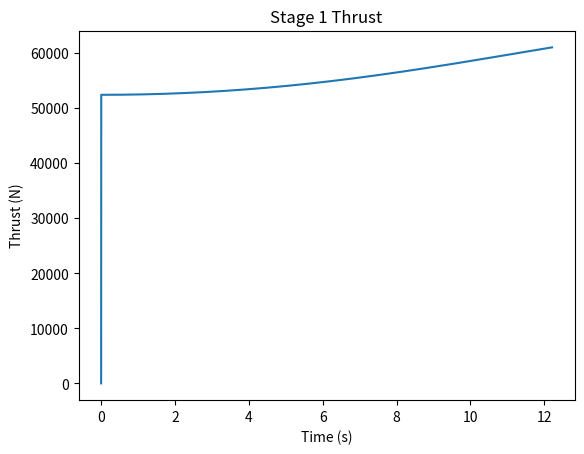
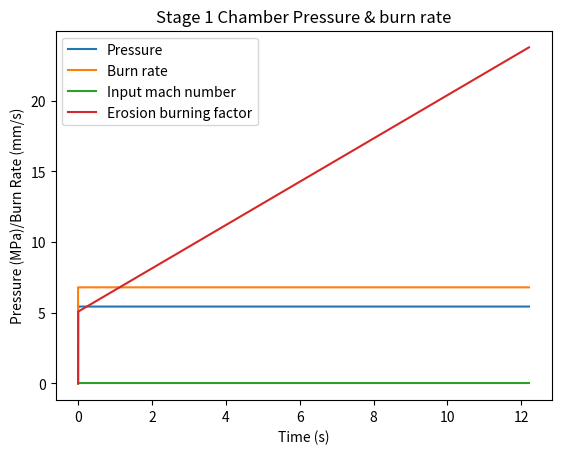
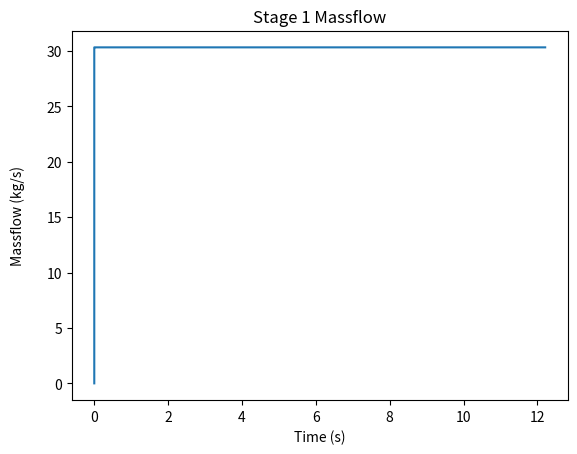
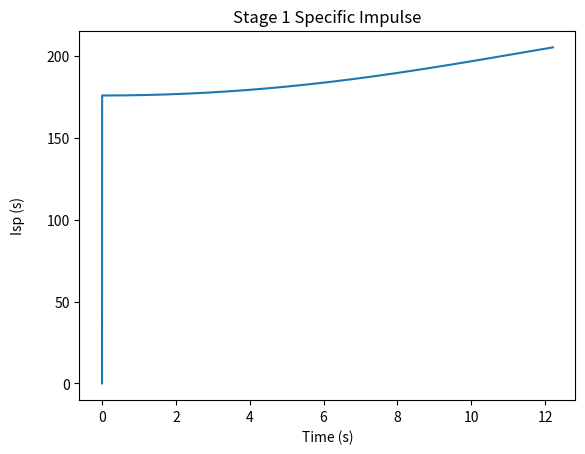

Generate these figures, in order, with matplotlib:
"""
//This script is meant to dimension the internal grain and nozzle of the solid rocket motor
//The following aspects are calculated:
    // - Grain core diameter
    // - Grain outer diameter
    // - Grain length
    // - Grain shape
    // - Grain burn profile
    // - Nozzle entry diameter
    // - Nozzle throat diameter
    // - Nozzle exit diameter
    // - Nozzle throat radius
    // - Nozzle length

    	Composition:		1. NC:		53.0	% 
							2. NG:		40.5	%
							3. DEP:		4.0		%
							4. 2NDPA:	2.5		%
"""

import math
import matplotlib.pyplot as plt
import numpy as np
from decimal import *

getcontext().prec = 7

m_payload = 50.0
n_stages = 1.0

frac_payload = 10.0/100.0
frac_structural = 20.0/100.0
frac_propellant = 1.0 - frac_payload - frac_structural


m_total = 620.0 #1/frac_payload * m_payload
m_propellant = 370.0 #m_total * frac_propellant
m_structural = 200.0 #m_total * frac_structural

m_capsule = m_payload * (1 + frac_structural)
m_stages = m_total - m_capsule

m_individual_stage_1 = m_stages - m_capsule
m_individual_stage_structural_1 = m_individual_stage_1

#m_individual_stage_2 = m_stages/16.0*4.0
#m_individual_stage_structural_2 = m_individual_stage_2*frac_structural

#m_individual_stage_3 = m_stages/16.0*1.0
#m_individual_stage_structural_3 = m_individual_stage_3*frac_structural

Cd_z = 0.03
Cd_r = 1.0

D_body = 442.0/1000.0
D_capsule = 442.0/1000.0


def main():

    rho_NC = 770.0
    rho_NG = 1600.0
    rho_DEP = 1120.0
    rho_2NDPA = 1300.0

    rho_grain_NG_NC = rho_NC*0.53 + rho_NG*0.405 + rho_DEP*0.04 + rho_2NDPA*0.025

    print("Rho grain: {0}".format(rho_grain_NG_NC))

    T_flame = 2720.0                #K

    I_sp = 215.0
    g0 = 9.81

    F_thrust_1 = 50000.0             #N
    #F_thrust_2 = 22000.0             #N
    #F_thrust_3 = 17000.0             #N

    t_thrust = 24.0                 #seconds

    D_max = 452.0/1000.0             #m
    L_max = 4.0                     #m
    m_max = 397.0                   #kg

    motor_OD = D_max
    motor_ID = 40.0/1000.0

    #Determine the motor operation conditions
    P_max = 4000000.0

    P_max_1 = 3700000.0
    #P_max_2 = 2500000.0
    #P_max_3 = 1900000.0

    #NG-NC propellant
    n_motor = 0.64
    a_motor = (2.3*10**-3)/((1.0*10.0**6)**n_motor)

    H_exp_min = 3.47*10**6 #J/kg
    H_exp_max = 4.59*10**6 #J/kg
    

    r_motor_1 = burn_rate(P_max_1, a_motor, n_motor)
    #r_motor_2 = burn_rate(P_max_2, a_motor, n_motor)
    #r_motor_3 = burn_rate(P_max_3, a_motor, n_motor)


    #Grain geometry = rod and tube
    R_rod_support = 5.0e-3
    W_tube = 45.0e-3
    R_rod = 88.0e-3 #Starting diameter rod
    R_tube = R_rod + W_tube #Starting diameter tube
    
    #n_stages, t_stage = number_of_stages(r_motor, R_rod, t_thrust, R_rod_support)

    n_stages, t_stage_1 = number_of_stages(r_motor_1, R_rod, t_thrust, R_rod_support)
    #n_stages, t_stage_2 = number_of_stages(r_motor_2, R_rod, t_thrust, R_rod_support)
    #n_stages, t_stage_3 = number_of_stages(r_motor_3, R_rod, t_thrust, R_rod_support)



    motor_OD_final = (R_tube + r_motor_1*t_stage_1) * 2.0

    m_flow_1 = (F_thrust_1/(I_sp*g0))
    #m_flow_2 = (F_thrust_2/(I_sp*g0))
    #m_flow_3 = (F_thrust_3/(I_sp*g0))

    m_flow_total = 0.0

    #Compute the initial grain surface area
    A_burn_1 = m_flow_1/(rho_grain_NG_NC*r_motor_1)
    #A_burn_2 = m_flow_2/(rho_grain_NG_NC*r_motor_2)
    #A_burn_3 = m_flow_3/(rho_grain_NG_NC*r_motor_3)

    #Determine the length of the grain
    L_grain_1 = A_burn_1/(2.0*math.pi*R_rod + 2.0*math.pi*R_tube)
    #L_grain_2 = A_burn_2/(2.0*math.pi*R_rod + 2.0*math.pi*R_tube)
    #L_grain_3 = A_burn_3/(2.0*math.pi*R_rod + 2.0*math.pi*R_tube)

    erosive_factor_1 = [0.0]
    #erosive_factor_2 = [0.0]
    #erosive_factor_3 = [0.0]

    L_grain_total = L_grain_1 #+ L_grain_2 + L_grain_3
    V_grain_total = (((math.pi * R_rod**2.0) - (math.pi * R_rod_support**2.0)) + ((math.pi * (motor_OD_final/2.0)**2.0) - (math.pi * R_tube**2.0))) * (L_grain_1)
    m_grain_total = V_grain_total*rho_grain_NG_NC

    #Plot the massflow rate over the thrust period
    P_exit_1 = 101250.0
    #P_exit_2 = 80000.0
    #P_exit_3 = 48200.0

    n_steps = 1000.0
    dt = 1.0/n_steps
    t_burn = 0.0
    timestamp_1 = [0.0]
    #timestamp_2 = [0.0]
    #timestamp_3 = [0.0]

    n_counter = 1.0
    
    A_burn_intermediate_1 = A_burn_1
    #A_burn_intermediate_2 = A_burn_2
    #A_burn_intermediate_3 = A_burn_3

    m_flow_intermediate_1 = [0.0]
    #m_flow_intermediate_2 = [0.0]
    #m_flow_intermediate_3 = [0.0]

    F_thrust_intermediate_1 = [0.0]
    #F_thrust_intermediate_2 = [0.0]
    #F_thrust_intermediate_3 = [0.0]

    P_c_intermediate_1 = [0.0]
    #P_c_intermediate_2 = [0.0]
    #P_c_intermediate_3 = [0.0]

    r_motor_intermediate_1 = [0.0]
    #r_motor_intermediate_2 = [0.0]
    #r_motor_intermediate_3 = [0.0]

    M_exhaust_1 = [0.0]
    #M_exhaust_2 = [0.0]
    #M_exhaust_3 = [0.0]

    rod_stage_1 = R_rod
    #rod_stage_2 = R_rod
    #rod_stage_3 = R_rod

    Isp_stage_1 = [0.0]
    #Isp_stage_2 = [0.0]
    #Isp_stage_3 = [0.0]

    R_gas_universal = 8.31445 #J/k.mol
    M_gas = (0.397*28.01 + 0.124*44.01 + 0.115*2.01 + 0.238*18.01 + 0.124*28.0134 + 0.1/100.0*17.001 + 0.2/100.0*1.007)/1000.0 #(R_gas_universal * T_flame * rho_grain_NG_NC)/P_max
    R_gas_specific = R_gas_universal/M_gas

    k = 1.2
    Cp = R_gas_specific/(1.0 - 1.0/k)

    A_throat_1 = m_flow_1/(((((2/(k+1))**((k+1)/(k-1)))**0.5) / ((k*R_gas_specific*T_flame)**0.5))*P_max_1*k)*0.65
    D_throat_1 = ((A_throat_1/math.pi)**0.5)*2.0

    #Define the exit diameter
    A_exit_1 = A_throat_1 * (((k* (2.0/(k+1.0) )**((k+1)/(k-1)))**0.5) / ((P_exit_1/P_max_1)**(1.0/k) * (((2.0*k) / (k-1)) * (1.0 - (P_exit_1/P_max_1) ** ((k-1)/k)) )**0.5))*4.0
    D_exit_1 = ((A_exit_1/math.pi)**0.5)*2.0

    print("Motor 1 throat diameter: {0} mm".format(D_throat_1*1000.0))
    print("Motor 1 exit diameter: {0} mm".format(D_exit_1*1000.0))
    
    """
    A_throat_2 = (m_flow_2/(((((2/(k+1))**((k+1)/(k-1)))**0.5) / ((k*R_gas_specific*T_flame)**0.5))*P_max_2*k))
    D_throat_2 = ((A_throat_2/math.pi)**0.5)*2.0

    #Define the exit diameter
    A_exit_2 = A_exit_1 #A_throat_2 * (((k* (2.0/(k+1.0) )**((k+1)/(k-1)))**0.5) / ((P_exit_2/P_max_2)**(1.0/k) * (((2.0*k) / (k-1)) * (1.0 - (P_exit_2/P_max_2) ** ((k-1)/k)) )**0.5))
    D_exit_2 = ((A_exit_2/math.pi)**0.5)*2.0

    print("Motor 2 throat diameter: {0} mm".format(D_throat_2*1000.0))
    print("Motor 2 exit diameter: {0} mm".format(D_exit_2*1000.0))

    A_throat_3 = (m_flow_3/(((((2/(k+1))**((k+1)/(k-1)))**0.5) / ((k*R_gas_specific*T_flame)**0.5))*P_max_3*k))
    D_throat_3 = ((A_throat_3/math.pi)**0.5)*2.0

    #Define the exit diameter
    A_exit_3 = A_exit_1 #A_throat_3 * (((k* (2.0/(k+1.0) )**((k+1)/(k-1)))**0.5) / ((P_exit_3/P_max_3)**(1.0/k) * (((2.0*k) / (k-1)) * (1.0 - (P_exit_3/P_max_3) ** ((k-1)/k)) )**0.5))
    D_exit_3 = ((A_exit_3/math.pi)**0.5)*2.0

    print("Motor 3 throat diameter: {0} mm".format(D_throat_3*1000.0))
    print("Motor 3 exit diameter: {0} mm".format(D_exit_3*1000.0))
    """

    P_c_1 = P_max_1
    #P_c_2 = P_max_2
    #P_c_3 = P_max_3

    h_vehicle = 0.0
    v_vehicle = 0.0

    m_vehicle = m_total

    rho_1 = 1.22
    P_1 = P_exit_1
    T_1 = 273.0 + 20.0

    #rho_2 = 0.98
    #P_2 = P_exit_2
    #T_2 = 273.0 + 20.0

    #rho_3 = 0.66
    #P_3 = P_exit_3
    #T_3 = 273.0 + 20.0


    while rod_stage_1 > 5.0/1000.0:

        P_c_1 = (Decimal(A_burn_intermediate_1)/Decimal(A_throat_1)**(Decimal(1.0)/(Decimal(1.0) - Decimal(n_motor))))
        P_c_intermediate_1.append(float(P_c_1)/1000000.0)

        r_motor_1 = (burn_rate(P_c_1, a_motor, n_motor))
        r_motor_intermediate_1.append(r_motor_1*1000.0)

        m_flow_intermediate_1.append(A_burn_intermediate_1*r_motor_1*rho_grain_NG_NC)
        m_flow_total = m_flow_total + A_burn_intermediate_1*r_motor_1*rho_grain_NG_NC*dt

        C_f_1 = ((2.0*k**2.0)/(k-1.0)*(2.0/(k+1.0))**((k+1)/(k-1))*(1.0-(P_exit_1/float(P_c_1))**((k-1.0)/k)))**0.5 + ((P_exit_1 - P_1)/float(P_c_1)) * (A_exit_1/A_throat_1)
        F_thrust_intermediate_1.append(C_f_1*A_throat_1*float(P_c_1))

        A_burn_intermediate_1 = (2.0*math.pi*(R_rod - r_motor_1*n_counter/n_steps) + 2.0*math.pi*(R_tube + r_motor_1*n_counter/n_steps)) * L_grain_1
        rod_stage_1 = R_rod - r_motor_1*n_counter/n_steps
        erosive_factor_1.append((math.pi*(R_tube + r_motor_1*n_counter/n_steps)**2.0 - math.pi*(R_rod - r_motor_1*n_counter/n_steps)**2.0)/A_throat_1)

        rho_1,P_1,T_1 = compute_density(h_vehicle)
        a_vehicle = (C_f_1*A_throat_1*float(P_c_1) - get_gravity(h_vehicle)*m_vehicle - (D_capsule/2)**2*math.pi*Cd_z*rho_1*v_vehicle**2)/m_vehicle

        m_vehicle = m_vehicle - (A_burn_intermediate_1*r_motor_1*rho_grain_NG_NC)*dt
        v_vehicle = v_vehicle + a_vehicle*dt
        h_vehicle = h_vehicle + v_vehicle*dt

        rho_exhaust_1 = float(P_c_1)/(R_gas_specific*T_flame)
        M_exhaust_1.append(((m_flow_1/rho_exhaust_1)/(math.pi*((D_max/2.0)**2.0)))/(k*R_gas_specific*T_flame)**0.5)

        Isp_stage_1.append((C_f_1*A_throat_1*float(P_c_1)) / (get_gravity(h_vehicle) * (A_burn_intermediate_1*r_motor_1*rho_grain_NG_NC)))


        n_counter = n_counter + 1.0
        timestamp_1.append(t_burn)
        t_burn = t_burn + dt



    plt.figure()
    plt.plot(timestamp_1, F_thrust_intermediate_1)
    plt.title("Stage 1 Thrust")
    plt.xlabel("Time (s)")
    plt.ylabel("Thrust (N)")

    plt.figure()
    plt.plot(timestamp_1, P_c_intermediate_1, label='Pressure')
    plt.plot(timestamp_1, r_motor_intermediate_1, label='Burn rate')
    plt.plot(timestamp_1, M_exhaust_1, label='Input mach number')
    plt.plot(timestamp_1, erosive_factor_1, label='Erosion burning factor')


    plt.legend()

    plt.title("Stage 1 Chamber Pressure & burn rate")
    plt.xlabel("Time (s)")
    plt.ylabel("Pressure (MPa)/Burn Rate (mm/s)")

    plt.figure()
    plt.plot(timestamp_1, m_flow_intermediate_1)
    plt.title("Stage 1 Massflow")
    plt.xlabel("Time (s)")
    plt.ylabel("Massflow (kg/s)\n")

    plt.figure()
    plt.plot(timestamp_1, Isp_stage_1)
    plt.title("Stage 1 Specific Impulse")
    plt.xlabel("Time (s)")
    plt.ylabel("Isp (s)\n")
    
    
    #m_vehicle = m_vehicle - m_individual_stage_structural_1

    print("Rho 1: {0} kg/m3".format(rho_1))

    """

    t_burn = 0.0
    n_counter = 0.0
    altitude = 0.0

    while rod_stage_2 > 5.0/1000.0:

        P_c_2 = (Decimal(A_burn_intermediate_2)/Decimal(A_throat_2)**(Decimal(1.0)/(Decimal(1.0) - Decimal(n_motor))))
        P_c_intermediate_2.append(float(P_c_2)/1000000.0)

        r_motor_2 = (burn_rate(P_c_2, a_motor, n_motor))
        r_motor_intermediate_2.append(r_motor_2*1000.0)

        m_flow_intermediate_2.append(A_burn_intermediate_2*r_motor_2*rho_grain_NG_NC)
        m_flow_total = m_flow_total + A_burn_intermediate_2*r_motor_2*rho_grain_NG_NC*dt

        C_f_2 = ((2.0*k**2.0)/(k-1.0)*(2.0/(k+1.0))**((k+1)/(k-1))*(1.0-(P_exit_2/float(P_c_2))**((k-1.0)/k)))**0.5 + ((P_exit_2 - P_2)/float(P_c_2)) * (A_exit_2/A_throat_2)
        F_thrust_intermediate_2.append(C_f_2*A_throat_2*float(P_c_2))

        A_burn_intermediate_2 = (2.0*math.pi*(R_rod - r_motor_2*n_counter/n_steps) + 2.0*math.pi*(R_tube + r_motor_2*n_counter/n_steps)) * L_grain_2
        rod_stage_2 = R_rod - r_motor_2*n_counter/n_steps

        erosive_factor_2.append((math.pi*(R_tube + r_motor_2*n_counter/n_steps)**2.0 - math.pi*(R_rod - r_motor_2*n_counter/n_steps)**2.0)/A_throat_2)

        rho_2,P_2,T_2 = compute_density(h_vehicle)
        a_vehicle = (C_f_2*A_throat_2*float(P_c_2) - get_gravity(h_vehicle)*m_vehicle - (D_capsule/2.0)**2*math.pi*Cd_z*rho_2*v_vehicle**2)/m_vehicle

        m_vehicle = m_vehicle - (A_burn_intermediate_2*r_motor_2*rho_grain_NG_NC)*dt
        v_vehicle = v_vehicle + a_vehicle*dt
        h_vehicle = h_vehicle + v_vehicle*dt

        rho_exhaust_2 = float(P_c_2)/(R_gas_specific*T_flame)
        M_exhaust_2.append(((m_flow_2/rho_exhaust_2)/(math.pi*((D_max/2.0)**2.0)))/(k*R_gas_specific*T_flame)**0.5)

        n_counter = n_counter + 1.0
        timestamp_2.append(t_burn)
        t_burn = t_burn + dt

   
    plt.figure()
    plt.plot(timestamp_2, F_thrust_intermediate_2)
    plt.title("Stage 2 Thrust")
    plt.xlabel("Time (s)")
    plt.ylabel("Thrust (N)")

    plt.figure()
    plt.plot(timestamp_2, P_c_intermediate_2, label='Pressure')
    plt.plot(timestamp_2, r_motor_intermediate_2, label='Burn rate')
    plt.plot(timestamp_2, M_exhaust_2, label='Input mach number')
    plt.plot(timestamp_2, erosive_factor_2, label='Erosion burning factor')


    plt.legend()

    plt.title("Stage 2 Chamber Pressure & burn rate")
    plt.xlabel("Time (s)")
    plt.ylabel("Pressure (MPa)/Burn Rate (mm/s)")

    plt.figure()
    plt.plot(timestamp_2, m_flow_intermediate_2)
    plt.title("Stage 2 Massflow")
    plt.xlabel("Time (s)")
    plt.ylabel("Massflow (kg/s)\n")


    m_vehicle = m_vehicle - m_individual_stage_structural_2

    t_burn = 0.0
    n_counter = 0.0
    altitude = 0.0


    print("Rho 2: {0} kg/m3".format(rho_2))

    while rod_stage_3 > 5.0/1000.0:

        r_motor_3 = (burn_rate(P_c_3, a_motor, n_motor))
        r_motor_intermediate_3.append(r_motor_3*1000.0)

        m_flow_intermediate_3.append(A_burn_intermediate_3*r_motor_3*rho_grain_NG_NC)
        m_flow_total = m_flow_total + A_burn_intermediate_3*r_motor_3*rho_grain_NG_NC*dt

        C_f_3 = ((2*k**2.0)/(k-1.0)*(2.0/(k+1.0))**((k+1)/(k-1))*(1.0-(P_exit_3/float(P_c_3))**((k-1.0)/k)))**0.5 + ((P_exit_3 - P_3)/float(P_c_3)) * (A_exit_3/A_throat_3)
        F_thrust_intermediate_3.append(C_f_3*A_throat_3*float(P_c_3))

        A_burn_intermediate_3 = (2.0*math.pi*(R_rod - r_motor_3*n_counter/n_steps) + 2.0*math.pi*(R_tube + r_motor_3*n_counter/n_steps)) * L_grain_3
        rod_stage_3 = R_rod - r_motor_3*n_counter/n_steps

        erosive_factor_3.append((math.pi*(R_tube + r_motor_3*n_counter/n_steps)**2.0 - math.pi*(R_rod - r_motor_3*n_counter/n_steps)**2.0)/A_throat_3)

        P_c_3 = (Decimal(A_burn_intermediate_3)/Decimal(A_throat_3)**(Decimal(1.0)/(Decimal(1.0) - Decimal(n_motor))))
        P_c_intermediate_3.append(float(P_c_3)/1000000.0)

        rho_3,P_3,T_3 = compute_density(h_vehicle)
        a_vehicle = (C_f_3*A_throat_3*float(P_c_3) - get_gravity(h_vehicle)*m_vehicle - (D_capsule/2)**2*math.pi*Cd_z*rho_3*v_vehicle**2)/m_vehicle

        m_vehicle = m_vehicle - (A_burn_intermediate_3*r_motor_3*rho_grain_NG_NC)*dt
        v_vehicle = v_vehicle + a_vehicle*dt
        h_vehicle = h_vehicle + v_vehicle*dt

        rho_exhaust_3 = float(P_c_3)/(R_gas_specific*T_flame)
        M_exhaust_3.append(((m_flow_3/rho_exhaust_3)/(math.pi*((D_max/2.0)**2.0)))/(k*R_gas_specific*T_flame)**0.5)

        n_counter = n_counter + 1.0
        timestamp_3.append(t_burn)
        t_burn = t_burn + dt


    plt.figure()
    plt.plot(timestamp_3, F_thrust_intermediate_3)
    plt.title("Stage 3 Thrust")
    plt.xlabel("Time (s)")
    plt.ylabel("Thrust (N)")

    plt.figure()
    plt.plot(timestamp_3, P_c_intermediate_3, label='Pressure')
    plt.plot(timestamp_3, r_motor_intermediate_3, label='Burn rate')
    plt.plot(timestamp_3, M_exhaust_3, label='Input mach number')
    plt.plot(timestamp_3, erosive_factor_3, label='Erosion burning factor')


    plt.legend()

    plt.title("Stage 3 Chamber Pressure & burn rate")
    plt.xlabel("Time (s)")
    plt.ylabel("Pressure (MPa)/Burn Rate (mm/s)")

    plt.figure()
    plt.plot(timestamp_3, m_flow_intermediate_3)
    plt.title("Stage 3 Massflow")
    plt.xlabel("Time (s)")
    plt.ylabel("Massflow (kg/s)\n")

    plt.show()
    """


    print("The burn rate of the motor at {0} MPa is {1} mm/s".format(P_max_1/(1.0e6), r_motor_1*1000.0))
    print("Number of stages: {0}".format(n_stages))
    
    print("Burn time 1 stage: {0} seconds\n".format(t_burn))
    #print("Burn time 2 stage: {0} seconds\n".format(t_stage_2))
    #print("Burn time 3 stage: {0} seconds\n".format(t_stage_3))

    print("Massflow stage 1: {0} kg/s".format(m_flow_1))
    #print("Massflow stage 2: {0} kg/s".format(m_flow_2))
    #print("Massflow stage 3: {0} kg/s\n".format(m_flow_3))

    print("Burn surface stage 1: {0} m2".format(A_burn_1))
    #print("Burn surface stage 2: {0} m2".format(A_burn_2))
    #print("Burn surface stage 3: {0} m2\n".format(A_burn_3))

    print("Grain length stage 1: {0} mm".format(L_grain_1*1000.0))
    #print("Grain length stage 2: {0} mm".format(L_grain_2*1000.0))
    #print("Grain length stage 3: {0} mm\n".format(L_grain_3*1000.0))

    print("Starting diameter rod stage 1-2: {0} mm".format(R_rod*2.0*1000.0))
    print("Starting diameter tube stage 1-2: {0} mm".format(R_tube*2.0*1000.0))
    print("Final diameter tube stage 1-2: {0} mm".format(motor_OD_final*1000.0))
    
    print("Starting rod-tube gap stage 1-2: {0} mm".format(W_tube*1000.0))

    print("Specific gas constant: {0} J/k.kg".format(R_gas_specific))
    print("Cp heat capacity: {0} J/k.kg".format(Cp))
    print("Molar mass: {0} kg/mol".format(M_gas))

    print("Nozzle 1 length: {0} mm".format(435.0))
    #print("Nozzle 2 length: {0} mm".format(421.0))
    #print("Nozzle 3 length: {0} mm\n".format(494.0))

    print("Total burned propellant mass: {0} kg".format(m_flow_total))
    print("Total loaded propellant mass: {0} kg\n".format(m_grain_total))
    
    plt.show()


def number_of_stages(burn_rate, R_rod, t_total, R_rod_support):
    
    burn_rate = float(burn_rate)
    t_total = float(t_total)
    
    t_stage = (R_rod-R_rod_support)/burn_rate
    return t_total/t_stage, t_stage

def burn_rate(P_motor, a_motor, n_motor):

    a_motor = float(a_motor)
    n_motor = float(n_motor)
    P_motor = float(P_motor)

    return a_motor*P_motor**n_motor

def compute_density(altitude):

    T0 = 293
    P0 = 101250.0
    Rho_0 = 1.225

    R_ideal = 8.31447
    M_air = 0.0289644
    g0 = 9.81

    L = 0.0065
    T_altitude = T0 - L*altitude
    P_altitude = P0 * (1 - (L*altitude)/T0) ** ((g0 * M_air) / (R_ideal * L))
    rho_altitude = (P_altitude * M_air) / (R_ideal * T_altitude)

    return rho_altitude, P_altitude, T_altitude

def get_gravity(altitude):

    G_grav = 6.67408 * 10**-11
    M_earth = 5.972*10**24
    R_earth = 6371.0*10**3

    return (G_grav * M_earth)/((R_earth + altitude)**2)



main()